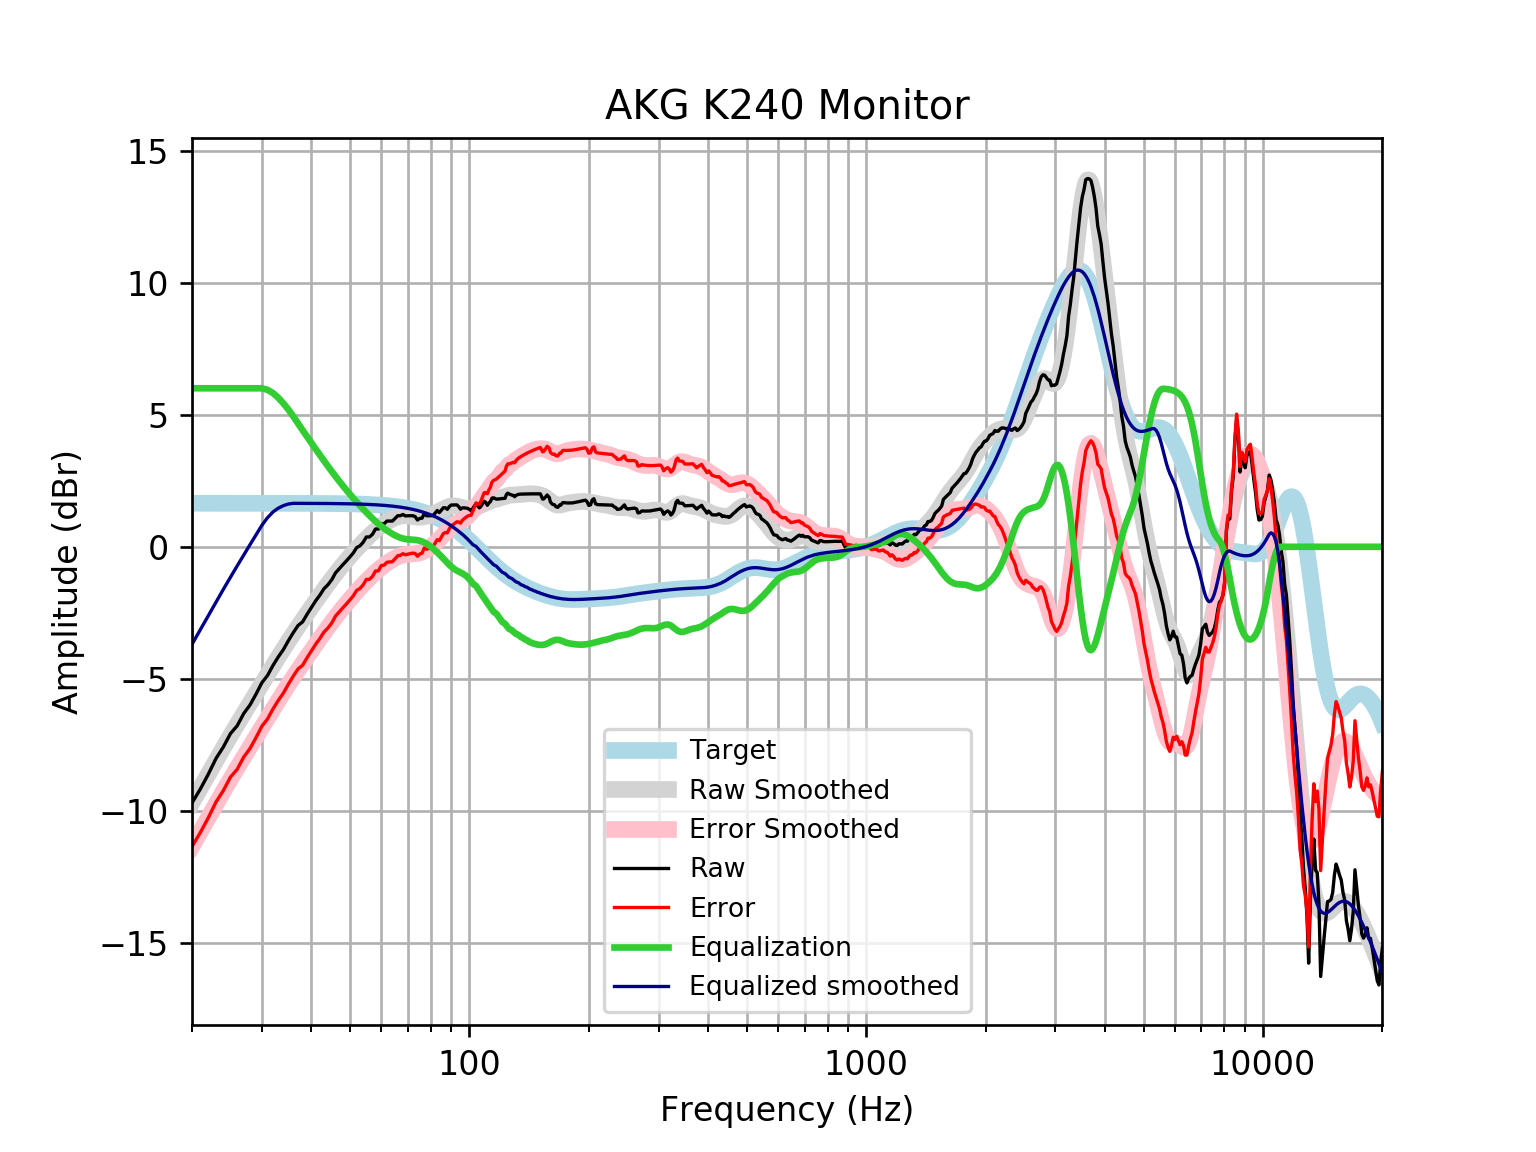

The table this chart was drawn from, first rows:
frequency, raw, error, smoothed, error_smoothed, equalization, equalized_raw, equalized_smoothed, target
20, -9.699, -11.35, -9.691, -11.34, 6, -3.699, -3.691, 1.648
21, -9.164, -10.81, -9.131, -10.78, 6.0, -3.164, -3.131, 1.648
22, -8.6, -10.25, -8.597, -10.24, 6, -2.6, -2.597, 1.648
23, -8.008, -9.656, -8.088, -9.736, 6, -2.008, -2.088, 1.648
24, -7.574, -9.222, -7.605, -9.253, 6, -1.574, -1.605, 1.648
25, -7.071, -8.719, -7.15, -8.798, 6, -1.071, -1.15, 1.648
26, -6.774, -8.421, -6.72, -8.367, 6, -0.7735, -0.7198, 1.648
27, -6.311, -7.959, -6.312, -7.959, 6.0, -0.3114, -0.3117, 1.648
28, -5.989, -7.636, -5.922, -7.57, 6, 0.01105, 0.07763, 1.647
29, -5.576, -7.224, -5.548, -7.196, 6.0, 0.4238, 0.4518, 1.647
30, -5.145, -6.792, -5.187, -6.834, 6, 0.8548, 0.8129, 1.647
31, -4.871, -6.518, -4.838, -6.485, 5.941, 1.07, 1.103, 1.647
32, -4.489, -6.136, -4.501, -6.148, 5.819, 1.33, 1.318, 1.647
33, -4.168, -5.814, -4.177, -5.824, 5.64, 1.472, 1.463, 1.647
34, -3.887, -5.533, -3.868, -5.514, 5.427, 1.54, 1.559, 1.646
35, -3.551, -5.197, -3.573, -5.218, 5.192, 1.64, 1.619, 1.646
36, -3.25, -4.895, -3.292, -4.937, 4.937, 1.688, 1.645, 1.645
37, -2.981, -4.626, -3.024, -4.669, 4.669, 1.689, 1.645, 1.645
38, -2.84, -4.485, -2.769, -4.413, 4.413, 1.573, 1.644, 1.644
39, -2.554, -4.197, -2.523, -4.167, 4.167, 1.613, 1.644, 1.644
40, -2.294, -3.937, -2.286, -3.929, 3.929, 1.635, 1.643, 1.643
41, -2.043, -3.685, -2.056, -3.698, 3.698, 1.655, 1.642, 1.642
42, -1.831, -3.473, -1.834, -3.475, 3.475, 1.644, 1.641, 1.641
43, -1.59, -3.23, -1.62, -3.26, 3.26, 1.67, 1.64, 1.64
44, -1.439, -3.078, -1.414, -3.052, 3.052, 1.613, 1.639, 1.639
45, -1.248, -2.885, -1.216, -2.853, 2.853, 1.605, 1.637, 1.637
46, -0.9863, -2.622, -1.028, -2.664, 2.664, 1.677, 1.635, 1.635
47, -0.8296, -2.463, -0.8491, -2.483, 2.483, 1.653, 1.634, 1.633
48, -0.6773, -2.309, -0.679, -2.31, 2.31, 1.633, 1.631, 1.631
49, -0.5341, -2.163, -0.5172, -2.146, 2.146, 1.612, 1.629, 1.629
50, -0.3851, -2.011, -0.3632, -1.989, 1.989, 1.604, 1.626, 1.626
51, -0.2323, -1.856, -0.2165, -1.84, 1.84, 1.607, 1.623, 1.623
52, -0.03119, -1.651, -0.0765, -1.696, 1.696, 1.665, 1.62, 1.62
53, 0.03597, -1.58, 0.05702, -1.559, 1.559, 1.595, 1.616, 1.616
54, 0.17, -1.442, 0.1842, -1.428, 1.428, 1.598, 1.612, 1.612
55, 0.3711, -1.236, 0.3049, -1.302, 1.302, 1.673, 1.607, 1.607
56, 0.3711, -1.231, 0.4189, -1.183, 1.183, 1.554, 1.602, 1.602
57, 0.4734, -1.123, 0.5257, -1.071, 1.071, 1.544, 1.596, 1.596
58, 0.6728, -0.9174, 0.6248, -0.9655, 0.9655, 1.638, 1.59, 1.59
59, 0.6728, -0.9106, 0.7159, -0.8676, 0.8676, 1.54, 1.583, 1.583
60, 0.8664, -0.7096, 0.7987, -0.7773, 0.7773, 1.644, 1.576, 1.576
61, 0.874, -0.6938, 0.8735, -0.6942, 0.6942, 1.568, 1.568, 1.568
62, 0.9746, -0.5843, 0.9407, -0.6182, 0.6182, 1.593, 1.559, 1.559
63, 0.9746, -0.5745, 1, -0.5487, 0.5487, 1.523, 1.549, 1.549
64, 0.9746, -0.5639, 1.053, -0.4859, 0.4859, 1.46, 1.538, 1.538
65, 1.075, -0.4518, 1.097, -0.4301, 0.4301, 1.505, 1.527, 1.527
66, 1.176, -0.3388, 1.132, -0.3821, 0.3821, 1.558, 1.514, 1.514
67, 1.176, -0.3253, 1.158, -0.3432, 0.3432, 1.519, 1.501, 1.501
68, 1.225, -0.2616, 1.173, -0.3138, 0.3138, 1.539, 1.486, 1.486
69, 1.168, -0.3031, 1.177, -0.2938, 0.2938, 1.461, 1.471, 1.471
70, 1.176, -0.278, 1.172, -0.2816, 0.2816, 1.457, 1.454, 1.454
71, 1.176, -0.2598, 1.161, -0.2747, 0.2747, 1.45, 1.436, 1.436
72, 1.176, -0.2404, 1.147, -0.2695, 0.2695, 1.445, 1.416, 1.416
73, 1.144, -0.251, 1.133, -0.2621, 0.2621, 1.406, 1.395, 1.395
74, 1.015, -0.3582, 1.124, -0.2492, 0.2492, 1.264, 1.373, 1.373
75, 1.075, -0.2741, 1.121, -0.2286, 0.2286, 1.304, 1.349, 1.349
76, 1.083, -0.2411, 1.125, -0.1991, 0.1991, 1.282, 1.324, 1.324
77, 1.256, -0.04105, 1.137, -0.1606, 0.1606, 1.417, 1.297, 1.297
78, 1.176, -0.09315, 1.155, -0.114, 0.114, 1.29, 1.269, 1.269
79, 1.176, -0.06319, 1.179, -0.06026, 0.06026, 1.236, 1.239, 1.239
... 553 more rows
